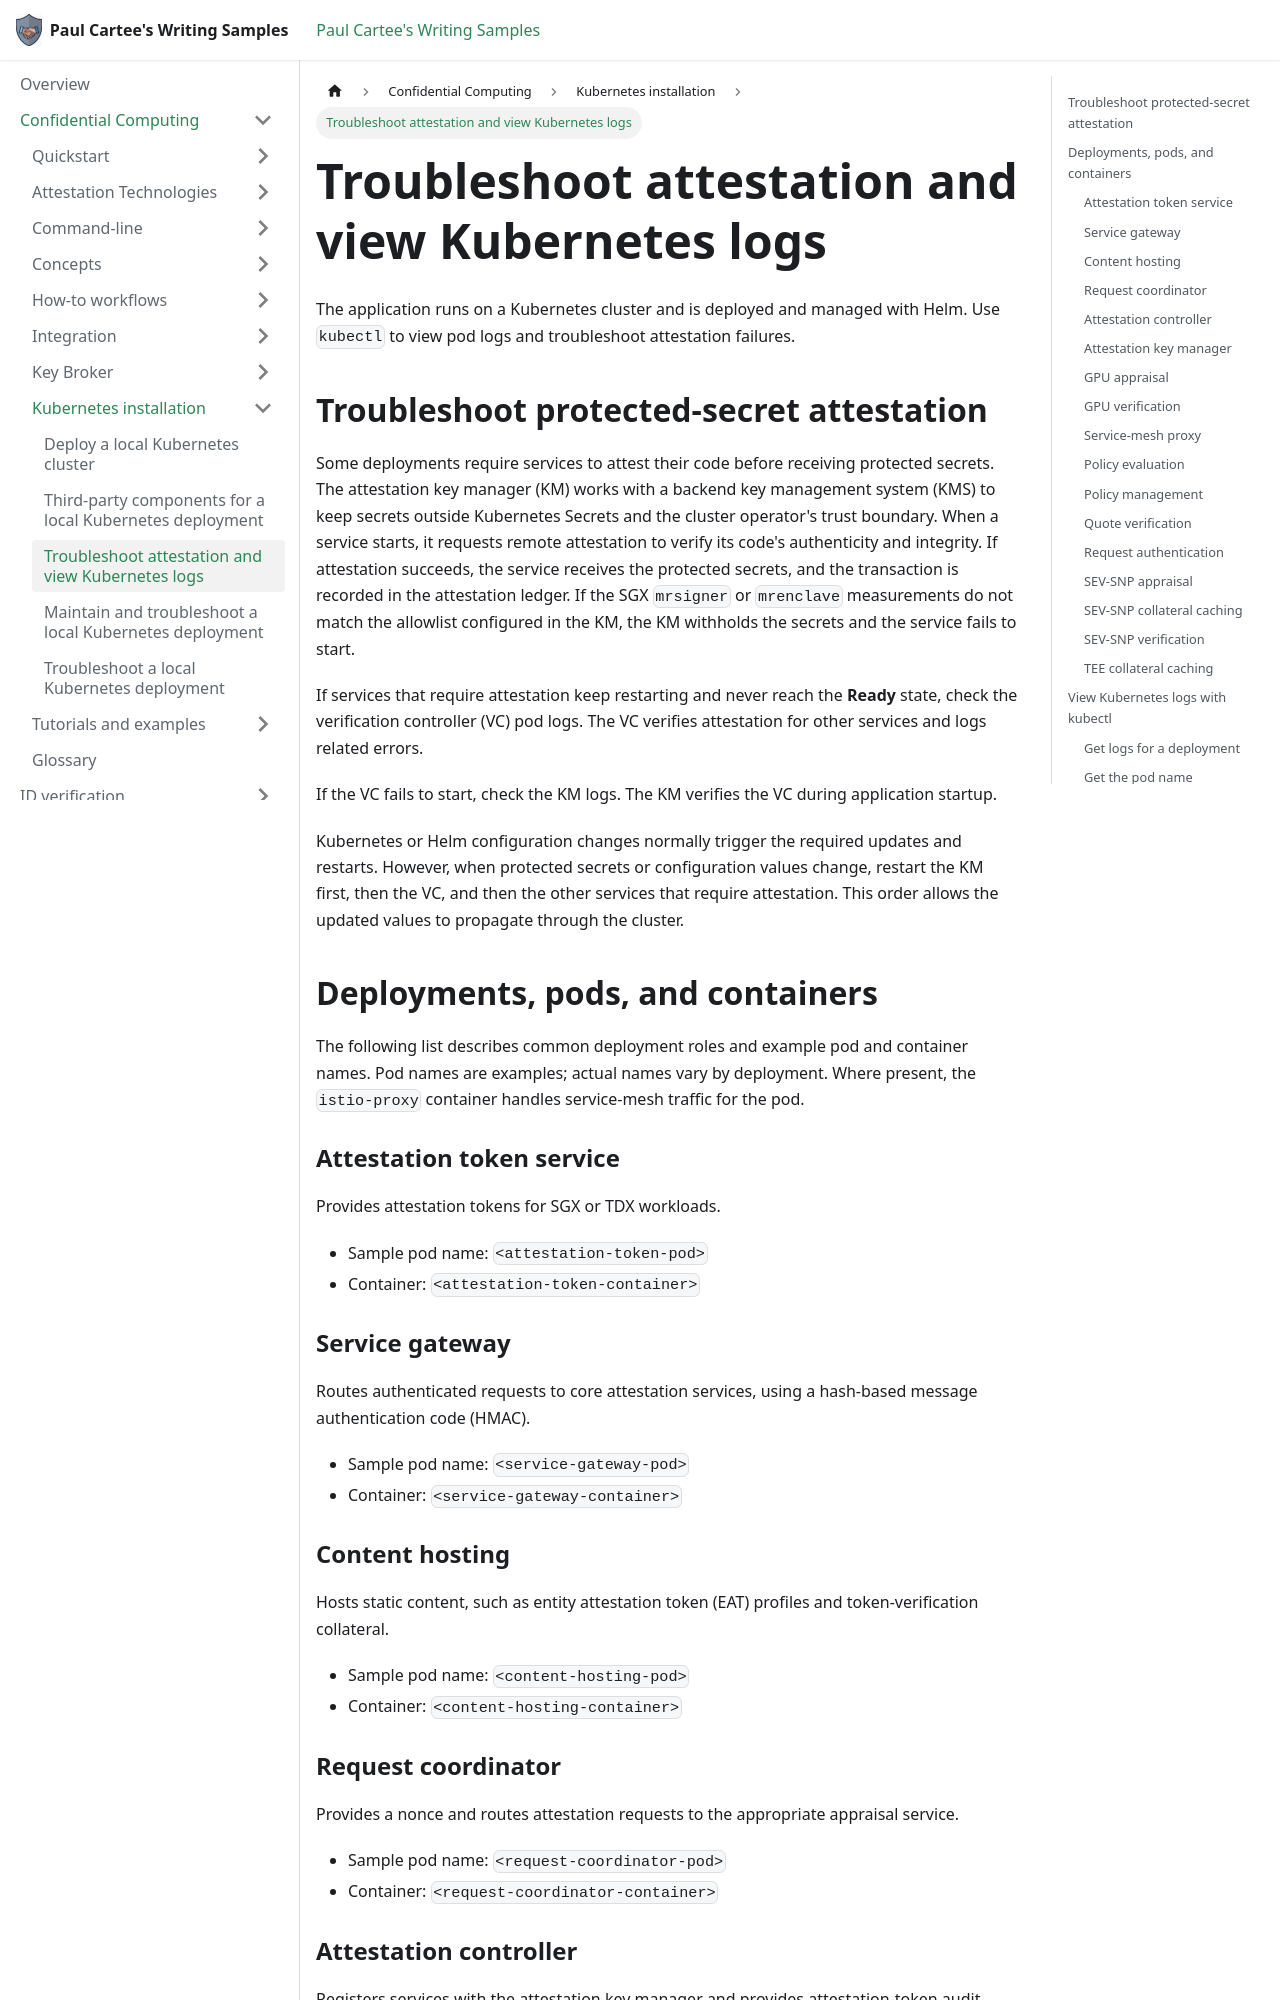

repository: pcartee/samples · page: Confidential Computing/Kubernetes installation/pkg-log/index.html · generator: docusaurus

---
title: Troubleshoot attestation and view Kubernetes logs
description: Troubleshoot protected-secret attestation failures in a Kubernetes deployment and use kubectl to inspect resources, identify pods and containers, retrieve or follow logs, and search logs by request ID.
author: pcartee
topic: Kubernetes deployment troubleshooting and logs
date: "2024-08-14"
uid: pkg.log
sidebar_position: 3
---

The application runs on a Kubernetes cluster and is deployed and managed
with Helm. Use `kubectl` to view pod logs and troubleshoot attestation
failures.

## Troubleshoot protected-secret attestation

Some deployments require services to attest their code before receiving
protected secrets. The attestation key manager (KM) works with a backend
key management system (KMS) to keep secrets outside Kubernetes Secrets
and the cluster operator's trust boundary. When a service starts, it
requests remote attestation to verify its code's authenticity and
integrity. If attestation succeeds, the service receives the protected
secrets, and the transaction is recorded in the attestation ledger. If
the SGX `mrsigner` or `mrenclave` measurements do not match the allowlist
configured in the KM, the KM withholds the secrets and the service fails
to start.

If services that require attestation keep restarting and never reach the
**Ready** state, check the verification controller (VC) pod logs. The VC
verifies attestation for other services and logs related errors.

If the VC fails to start, check the KM logs. The KM verifies the VC
during application startup.

Kubernetes or Helm configuration changes normally trigger the required
updates and restarts. However, when protected secrets or configuration
values change, restart the KM first, then the VC, and then the other
services that require attestation. This order allows the updated values
to propagate through the cluster.

## Deployments, pods, and containers

The following list describes common deployment roles and example pod
and container names. Pod names are examples; actual names vary by
deployment. Where present, the `istio-proxy` container handles
service-mesh traffic for the pod.
